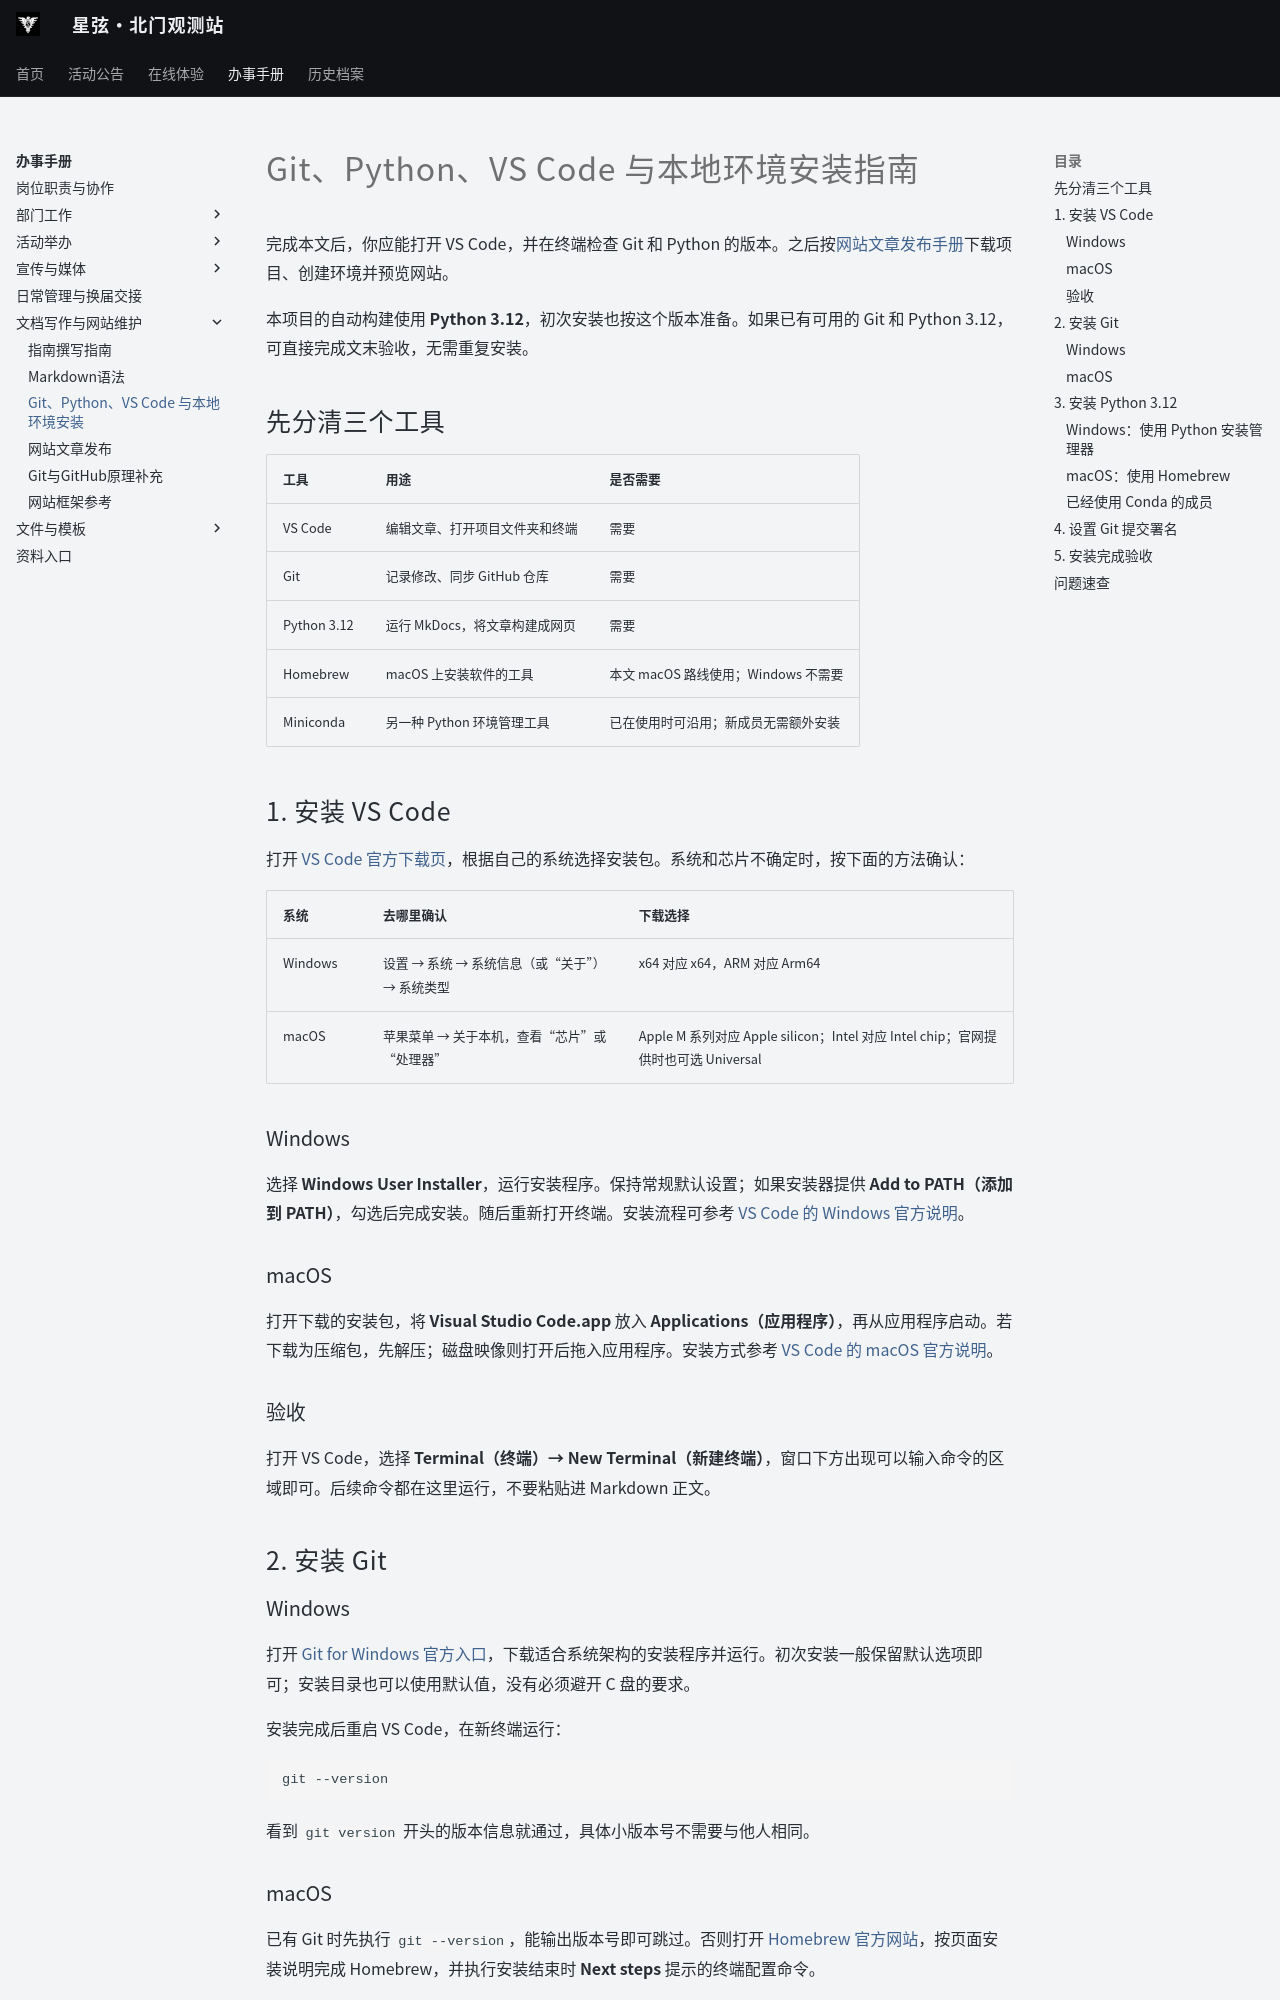

repository: ZJU-Starlight/zju-starlight.github.io · page: handbook/website/setup/index.html · generator: mkdocs

# Git、Python、VS Code 与本地环境安装指南

完成本文后，你应能打开 VS Code，并在终端检查 Git 和 Python 的版本。之后按[网站文章发布手册](publishing.md)下载项目、创建环境并预览网站。

本项目的自动构建使用 **Python 3.12**，初次安装也按这个版本准备。如果已有可用的 Git 和 Python 3.12，可直接完成文末验收，无需重复安装。

## 先分清三个工具

| 工具 | 用途 | 是否需要 |
| --- | --- | --- |
| VS Code | 编辑文章、打开项目文件夹和终端 | 需要 |
| Git | 记录修改、同步 GitHub 仓库 | 需要 |
| Python 3.12 | 运行 MkDocs，将文章构建成网页 | 需要 |
| Homebrew | macOS 上安装软件的工具 | 本文 macOS 路线使用；Windows 不需要 |
| Miniconda | 另一种 Python 环境管理工具 | 已在使用时可沿用；新成员无需额外安装 |

## 1. 安装 VS Code

打开 [VS Code 官方下载页](https://code.visualstudio.com/download)，根据自己的系统选择安装包。系统和芯片不确定时，按下面的方法确认：

| 系统 | 去哪里确认 | 下载选择 |
| --- | --- | --- |
| Windows | 设置 → 系统 → 系统信息（或“关于”）→ 系统类型 | x64 对应 x64，ARM 对应 Arm64 |
| macOS | 苹果菜单 → 关于本机，查看“芯片”或“处理器” | Apple M 系列对应 Apple silicon；Intel 对应 Intel chip；官网提供时也可选 Universal |

### Windows

选择 **Windows User Installer**，运行安装程序。保持常规默认设置；如果安装器提供 **Add to PATH（添加到 PATH）**，勾选后完成安装。随后重新打开终端。安装流程可参考 [VS Code 的 Windows 官方说明](https://code.visualstudio.com/docs/setup/windows)。

### macOS

打开下载的安装包，将 **Visual Studio Code.app** 放入 **Applications（应用程序）**，再从应用程序启动。若下载为压缩包，先解压；磁盘映像则打开后拖入应用程序。安装方式参考 [VS Code 的 macOS 官方说明](https://code.visualstudio.com/docs/setup/mac)。

### 验收

打开 VS Code，选择 **Terminal（终端）→ New Terminal（新建终端）**，窗口下方出现可以输入命令的区域即可。后续命令都在这里运行，不要粘贴进 Markdown 正文。

## 2. 安装 Git

### Windows

打开 [Git for Windows 官方入口](https://git-scm.com/install/windows)，下载适合系统架构的安装程序并运行。初次安装一般保留默认选项即可；安装目录也可以使用默认值，没有必须避开 C 盘的要求。

安装完成后重启 VS Code，在新终端运行：

```shell
git --version
```

看到 `git version` 开头的版本信息就通过，具体小版本号不需要与他人相同。
